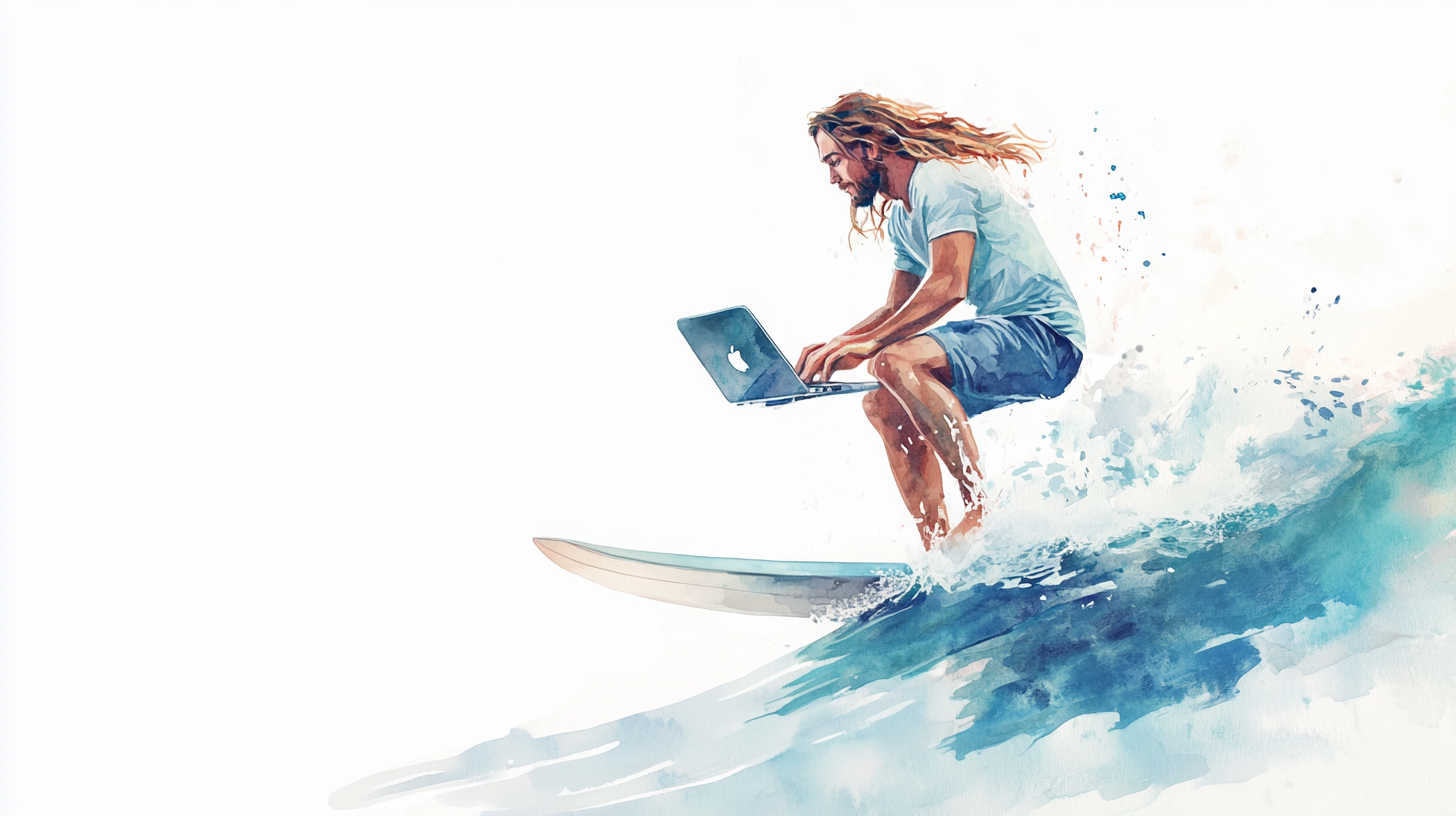
Generation parameters embedded in this image by Midjourney (PNG 'Description' text chunk):
A long haired man standing up surfing while typing in a macbook. Watercolor painting, Mexican folk art style, minimal composition, soft pastel colors, traditional Talavera pottery color palette, simple brushstrokes, clean white background, delicate details, hand-painted aesthetic --ar 16:9 --v 6.1 Job ID: 728447e6-aa7c-4644-afa0-05281d81d7f9